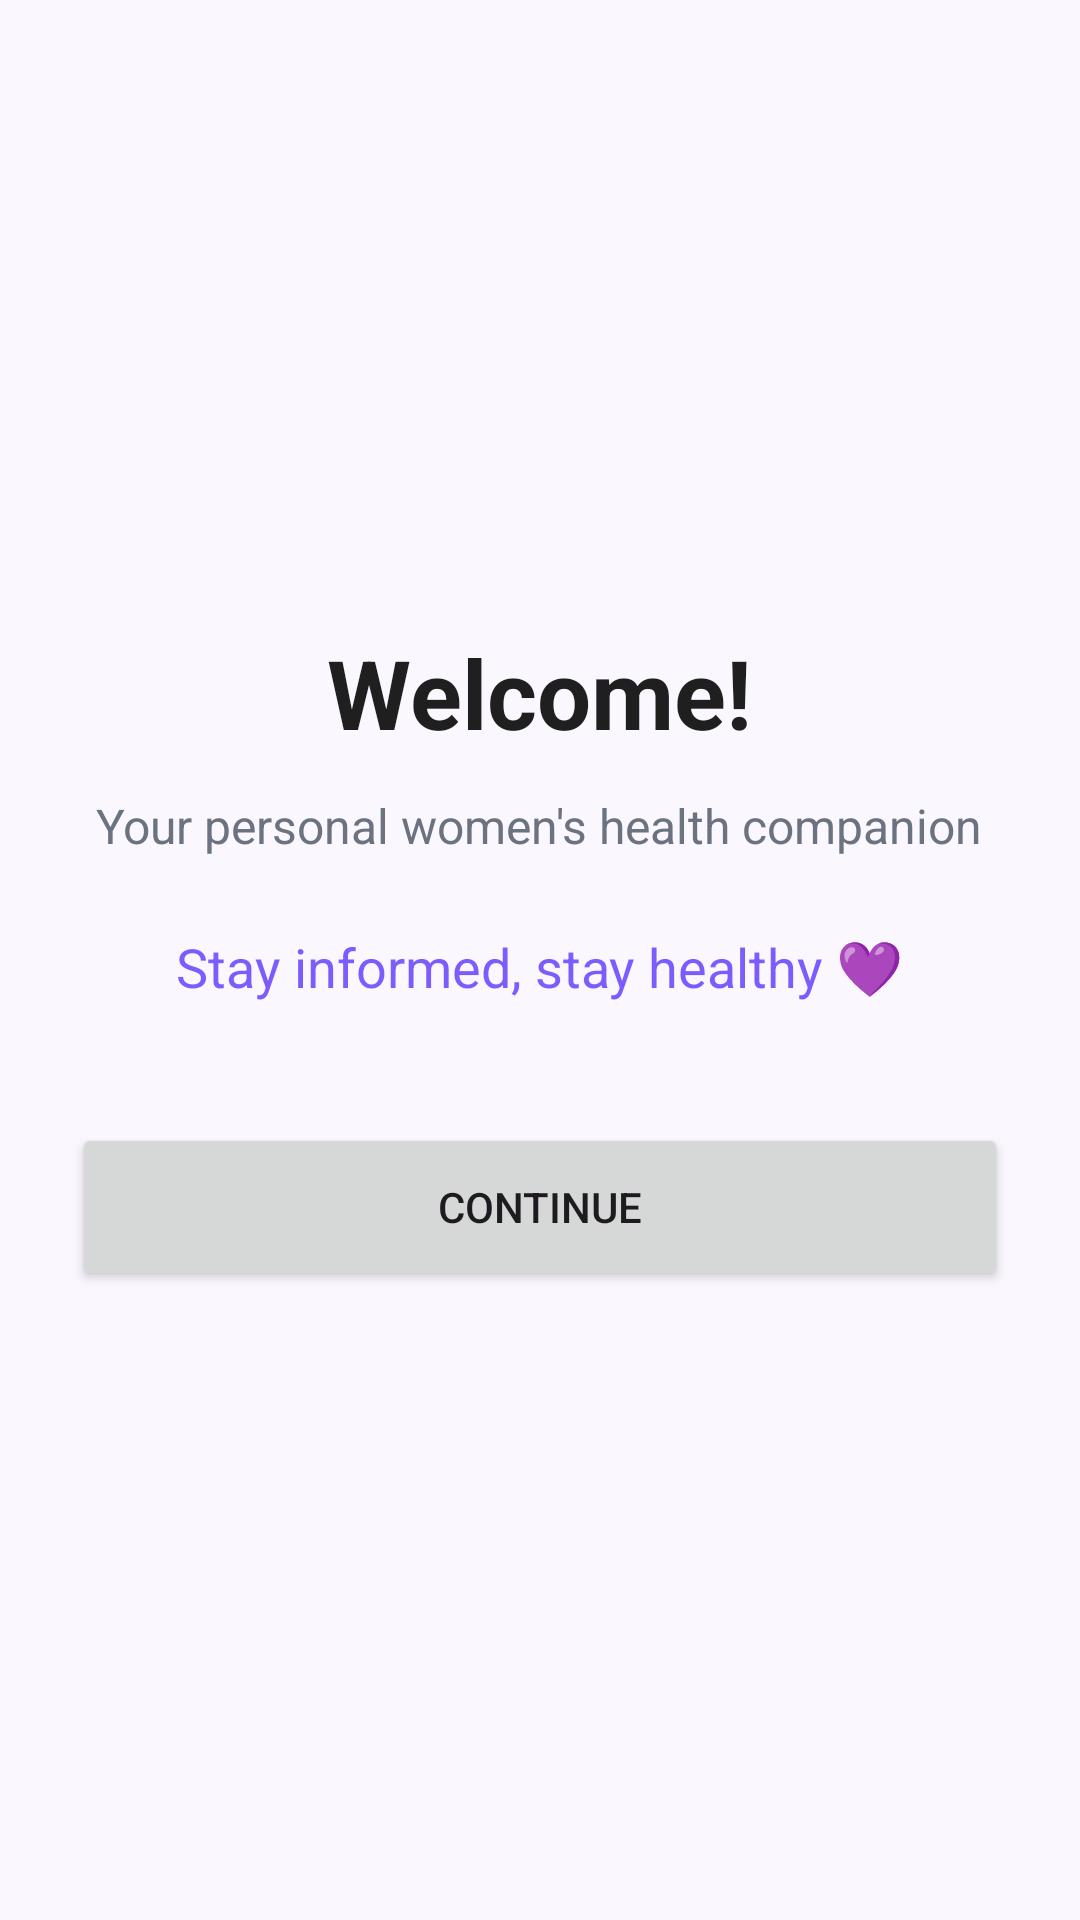

Reconstruct the res/layout file that produces this screen, plus the resources it refers to.
<!-- AndroidManifest.xml: application theme Theme.Mahila -->
<!-- res/layout/activity_welcome.xml -->
<?xml version="1.0" encoding="utf-8"?>
<LinearLayout xmlns:android="http://schemas.android.com/apk/res/android"
    android:layout_width="match_parent"
    android:layout_height="match_parent"
    android:orientation="vertical"
    android:gravity="center"
    android:padding="24dp"
    android:background="@color/background">

    <TextView
        android:id="@+id/txtWelcome"
        android:layout_width="wrap_content"
        android:layout_height="wrap_content"
        android:text="Welcome!"
        android:textSize="32sp"
        android:textStyle="bold"
        android:textColor="@color/text_primary" />

    <TextView
        android:layout_width="wrap_content"
        android:layout_height="wrap_content"
        android:text="Your personal women's health companion"
        android:textSize="16sp"
        android:textColor="@color/text_secondary"
        android:layout_marginTop="12dp" />

    <TextView
        android:layout_width="wrap_content"
        android:layout_height="wrap_content"
        android:text="Stay informed, stay healthy 💜"
        android:textSize="18sp"
        android:layout_marginTop="24dp"
        android:textColor="@color/primary" />

    <Button
        android:id="@+id/btnContinue"
        android:layout_width="match_parent"
        android:layout_height="56dp"
        android:text="Continue"
        android:layout_marginTop="40dp" />

</LinearLayout>
<!-- resources referenced by this layout -->
<resources>
  <color name="background">#FAF7FF</color>
  <color name="primary">#7C5CFC</color>
  <color name="text_primary">#1F1F1F</color>
  <color name="text_secondary">#6B7280</color>
  <style name="Theme.Mahila" parent="Base.Theme.Mahila" />
  <style name="Base.Theme.Mahila" parent="Theme.Material3.DayNight.NoActionBar">
  
          <item name="colorPrimary">@color/primary</item>
          <item name="colorOnPrimary">@color/white</item>
  
          <item name="colorSecondary">@color/secondary</item>
  
          <item name="android:statusBarColor">@color/background</item>
  
          <item name="android:windowBackground">@color/background</item>
  
      </style>
  <color name="white">#FFFFFF</color>
  <color name="secondary">#B8A5FF</color>
</resources>
